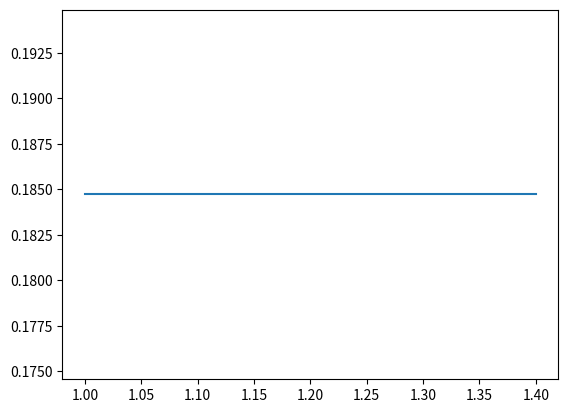

Reproduce this figure in Python.
import numpy as np
import matplotlib.pyplot as plt


# lane_pos = std::abs(path->poly[3]);  // get redder when line is closer to car
def get_hue(x):
  lane_pos = 1.2
  dists = [1.4, 1.0]
  hues = [133, 0]
  hue = (lane_pos - dists[0]) * (hues[1] - hues[0]) / (dists[1] - dists[0]) + hues[0]
  hue = min(133, max(0, hue)) / 360
  return hue

x = np.linspace(1, 1.4, 100)
y = [get_hue(i) for i in x]

plt.plot(x, y)
